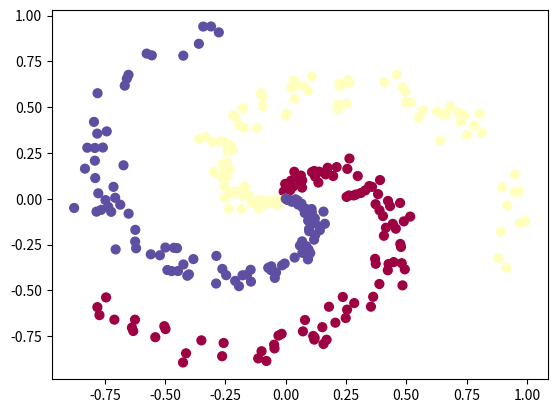

Source code (Python):
import numpy as np
import matplotlib.pyplot as plt


N = 100 # number of points per class
D = 2 # dimensionality
K = 3 # number of classes
X = np.zeros((N*K,D)) # data matrix (each row = single example)
y = np.zeros(N*K, dtype='uint8') # class labels
for j in range(K):
  ix = range(N*j,N*(j+1))
  r = np.linspace(0.0,1,N) # radius
  t = np.linspace(j*4,(j+1)*4,N) + np.random.randn(N)*0.2 # theta
  X[ix] = np.c_[r*np.sin(t), r*np.cos(t)]
  y[ix] = j
# lets visualize the data:
plt.scatter(X[:, 0], X[:, 1], c=y, s=40, cmap=plt.cm.Spectral)
plt.show()

